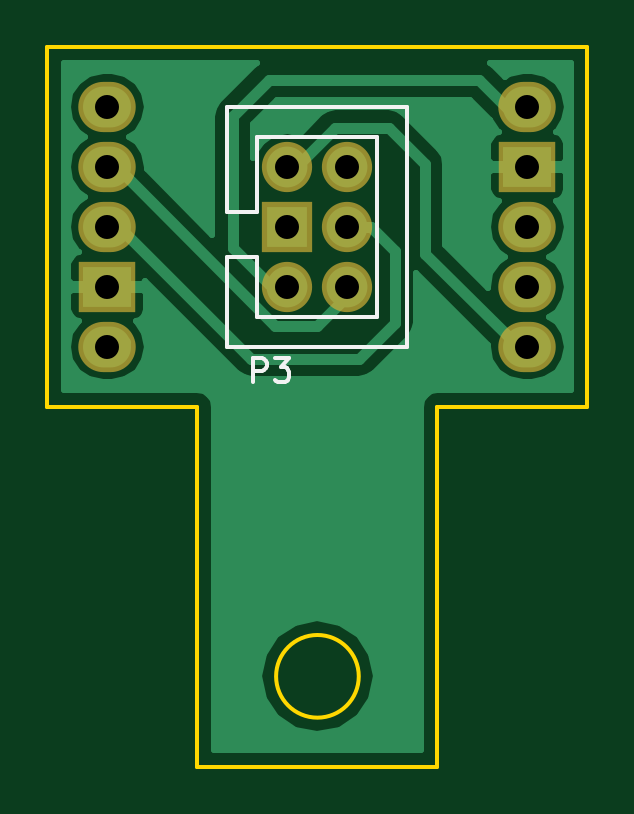
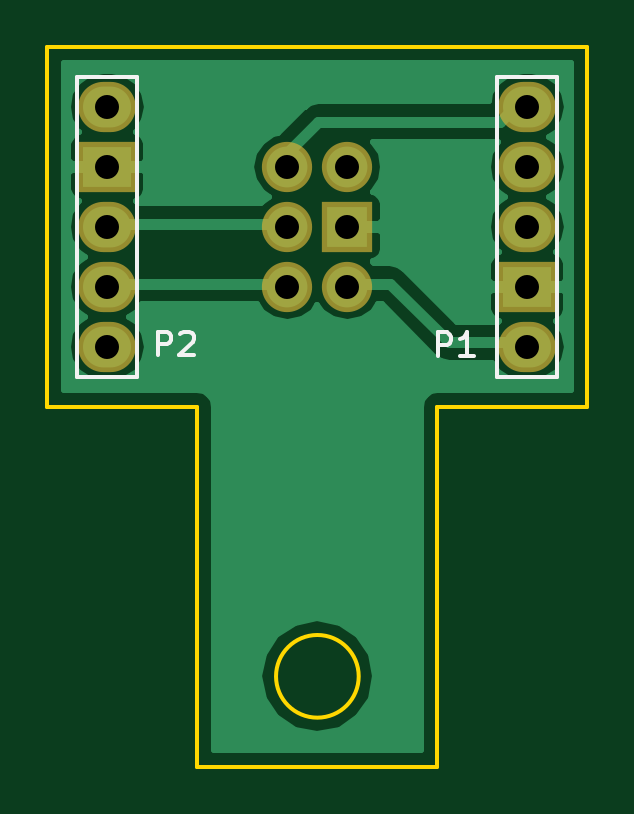
Circuit board: 8 layer files. Board 22.9 x 30.5 mm.
- bottom_copper: Lidar-B.Cu.gbr (14862 bytes)
- bottom_mask: Lidar-B.Mask.gbr (856 bytes)
- bottom_silk: Lidar-B.SilkS.gbr (1716 bytes)
- outline: Lidar-Edge.Cuts.gbr (789 bytes)
- top_copper: Lidar-F.Cu.gbr (14660 bytes)
- top_mask: Lidar-F.Mask.gbr (856 bytes)
- top_silk: Lidar-F.SilkS.gbr (1728 bytes)
- drill: Lidar.drl (381 bytes)

=== bottom_copper: Lidar-B.Cu.gbr (14862 bytes, source omitted) ===
=== bottom_mask: Lidar-B.Mask.gbr ===
G04 #@! TF.FileFunction,Soldermask,Bot*
%FSLAX46Y46*%
G04 Gerber Fmt 4.6, Leading zero omitted, Abs format (unit mm)*
G04 Created by KiCad (PCBNEW 4.0.7) date 01/05/18 14:18:40*
%MOMM*%
%LPD*%
G01*
G04 APERTURE LIST*
%ADD10C,0.100000*%
%ADD11O,2.432000X2.127200*%
%ADD12R,2.432000X2.127200*%
%ADD13O,2.127200X2.127200*%
%ADD14R,2.127200X2.127200*%
G04 APERTURE END LIST*
D10*
D11*
X102540000Y-84760000D03*
D12*
X102540000Y-87300000D03*
D11*
X102540000Y-89840000D03*
X102540000Y-92380000D03*
X102540000Y-94920000D03*
D13*
X94920000Y-92380000D03*
X92380000Y-92380000D03*
X94920000Y-89840000D03*
D14*
X92380000Y-89840000D03*
D13*
X94920000Y-87300000D03*
X92380000Y-87300000D03*
D11*
X84760000Y-94920000D03*
D12*
X84760000Y-92380000D03*
D11*
X84760000Y-89840000D03*
X84760000Y-87300000D03*
X84760000Y-84760000D03*
M02*

=== bottom_silk: Lidar-B.SilkS.gbr ===
G04 #@! TF.FileFunction,Legend,Bot*
%FSLAX46Y46*%
G04 Gerber Fmt 4.6, Leading zero omitted, Abs format (unit mm)*
G04 Created by KiCad (PCBNEW 4.0.7) date 01/05/18 14:18:40*
%MOMM*%
%LPD*%
G01*
G04 APERTURE LIST*
%ADD10C,0.100000*%
%ADD11C,0.150000*%
G04 APERTURE END LIST*
D10*
D11*
X101270000Y-96190000D02*
X101270000Y-83490000D01*
X101270000Y-83490000D02*
X103810000Y-83490000D01*
X103810000Y-83490000D02*
X103810000Y-96190000D01*
X103810000Y-96190000D02*
X101270000Y-96190000D01*
X86030000Y-83490000D02*
X86030000Y-96190000D01*
X86030000Y-96190000D02*
X83490000Y-96190000D01*
X83490000Y-96190000D02*
X83490000Y-83490000D01*
X83490000Y-83490000D02*
X86030000Y-83490000D01*
X100407895Y-95296181D02*
X100407895Y-94296181D01*
X100026942Y-94296181D01*
X99931704Y-94343800D01*
X99884085Y-94391419D01*
X99836466Y-94486657D01*
X99836466Y-94629514D01*
X99884085Y-94724752D01*
X99931704Y-94772371D01*
X100026942Y-94819990D01*
X100407895Y-94819990D01*
X99455514Y-94391419D02*
X99407895Y-94343800D01*
X99312657Y-94296181D01*
X99074561Y-94296181D01*
X98979323Y-94343800D01*
X98931704Y-94391419D01*
X98884085Y-94486657D01*
X98884085Y-94581895D01*
X98931704Y-94724752D01*
X99503133Y-95296181D01*
X98884085Y-95296181D01*
X88546095Y-95321581D02*
X88546095Y-94321581D01*
X88165142Y-94321581D01*
X88069904Y-94369200D01*
X88022285Y-94416819D01*
X87974666Y-94512057D01*
X87974666Y-94654914D01*
X88022285Y-94750152D01*
X88069904Y-94797771D01*
X88165142Y-94845390D01*
X88546095Y-94845390D01*
X87022285Y-95321581D02*
X87593714Y-95321581D01*
X87308000Y-95321581D02*
X87308000Y-94321581D01*
X87403238Y-94464438D01*
X87498476Y-94559676D01*
X87593714Y-94607295D01*
M02*

=== outline: Lidar-Edge.Cuts.gbr ===
G04 #@! TF.FileFunction,Profile,NP*
%FSLAX46Y46*%
G04 Gerber Fmt 4.6, Leading zero omitted, Abs format (unit mm)*
G04 Created by KiCad (PCBNEW 4.0.7) date 01/05/18 14:18:40*
%MOMM*%
%LPD*%
G01*
G04 APERTURE LIST*
%ADD10C,0.100000*%
%ADD11C,0.150000*%
G04 APERTURE END LIST*
D10*
D11*
X98730000Y-97460000D02*
X98730000Y-112700000D01*
X88570000Y-97460000D02*
X88570000Y-112700000D01*
X82220000Y-82220000D02*
X82220000Y-97460000D01*
X105080000Y-82220000D02*
X82220000Y-82220000D01*
X105080000Y-97460000D02*
X105080000Y-82220000D01*
X98730000Y-97460000D02*
X105080000Y-97460000D01*
X82220000Y-97460000D02*
X88570000Y-97460000D01*
X88570000Y-112700000D02*
X98730000Y-112700000D01*
X95401100Y-108878400D02*
G75*
G03X95401100Y-108878400I-1750000J0D01*
G01*
M02*

=== top_copper: Lidar-F.Cu.gbr (14660 bytes, source omitted) ===
=== top_mask: Lidar-F.Mask.gbr ===
G04 #@! TF.FileFunction,Soldermask,Top*
%FSLAX46Y46*%
G04 Gerber Fmt 4.6, Leading zero omitted, Abs format (unit mm)*
G04 Created by KiCad (PCBNEW 4.0.7) date 01/05/18 14:18:40*
%MOMM*%
%LPD*%
G01*
G04 APERTURE LIST*
%ADD10C,0.100000*%
%ADD11O,2.432000X2.127200*%
%ADD12R,2.432000X2.127200*%
%ADD13O,2.127200X2.127200*%
%ADD14R,2.127200X2.127200*%
G04 APERTURE END LIST*
D10*
D11*
X102540000Y-84760000D03*
D12*
X102540000Y-87300000D03*
D11*
X102540000Y-89840000D03*
X102540000Y-92380000D03*
X102540000Y-94920000D03*
D13*
X94920000Y-92380000D03*
X92380000Y-92380000D03*
X94920000Y-89840000D03*
D14*
X92380000Y-89840000D03*
D13*
X94920000Y-87300000D03*
X92380000Y-87300000D03*
D11*
X84760000Y-94920000D03*
D12*
X84760000Y-92380000D03*
D11*
X84760000Y-89840000D03*
X84760000Y-87300000D03*
X84760000Y-84760000D03*
M02*

=== top_silk: Lidar-F.SilkS.gbr ===
G04 #@! TF.FileFunction,Legend,Top*
%FSLAX46Y46*%
G04 Gerber Fmt 4.6, Leading zero omitted, Abs format (unit mm)*
G04 Created by KiCad (PCBNEW 4.0.7) date 01/05/18 14:18:40*
%MOMM*%
%LPD*%
G01*
G04 APERTURE LIST*
%ADD10C,0.100000*%
%ADD11C,0.150000*%
G04 APERTURE END LIST*
D10*
D11*
X90475000Y-89205000D02*
X89840000Y-89205000D01*
X89840000Y-89205000D02*
X89840000Y-84760000D01*
X89840000Y-84760000D02*
X97460000Y-84760000D01*
X97460000Y-84760000D02*
X97460000Y-94920000D01*
X97460000Y-94920000D02*
X89840000Y-94920000D01*
X89840000Y-94920000D02*
X89840000Y-91110000D01*
X89840000Y-91110000D02*
X90475000Y-91110000D01*
X91110000Y-89205000D02*
X91110000Y-86030000D01*
X91110000Y-91110000D02*
X90475000Y-91110000D01*
X90475000Y-89205000D02*
X91110000Y-89205000D01*
X96190000Y-91110000D02*
X96190000Y-93650000D01*
X96190000Y-93650000D02*
X93650000Y-93650000D01*
X96190000Y-91110000D02*
X96190000Y-86030000D01*
X96190000Y-86030000D02*
X91110000Y-86030000D01*
X91110000Y-93650000D02*
X93650000Y-93650000D01*
X91110000Y-91110000D02*
X91110000Y-93650000D01*
X90930705Y-96413781D02*
X90930705Y-95413781D01*
X91311658Y-95413781D01*
X91406896Y-95461400D01*
X91454515Y-95509019D01*
X91502134Y-95604257D01*
X91502134Y-95747114D01*
X91454515Y-95842352D01*
X91406896Y-95889971D01*
X91311658Y-95937590D01*
X90930705Y-95937590D01*
X91835467Y-95413781D02*
X92454515Y-95413781D01*
X92121181Y-95794733D01*
X92264039Y-95794733D01*
X92359277Y-95842352D01*
X92406896Y-95889971D01*
X92454515Y-95985210D01*
X92454515Y-96223305D01*
X92406896Y-96318543D01*
X92359277Y-96366162D01*
X92264039Y-96413781D01*
X91978324Y-96413781D01*
X91883086Y-96366162D01*
X91835467Y-96318543D01*
M02*

=== drill: Lidar.drl ===
M48
;DRILL file {KiCad 4.0.5+dfsg1-4} date Sat Dec 23 12:59:57 2017
;FORMAT={-:-/ absolute / inch / decimal}
FMAT,2
INCH,TZ
T1C0.040
%
G90
G05
M72
T1
X3.337Y-3.337
X3.337Y-3.437
X3.337Y-3.537
X3.337Y-3.637
X3.337Y-3.737
X3.637Y-3.437
X3.637Y-3.537
X3.637Y-3.637
X3.737Y-3.437
X3.737Y-3.537
X3.737Y-3.637
X4.037Y-3.337
X4.037Y-3.437
X4.037Y-3.537
X4.037Y-3.637
X4.037Y-3.737
T0
M30
